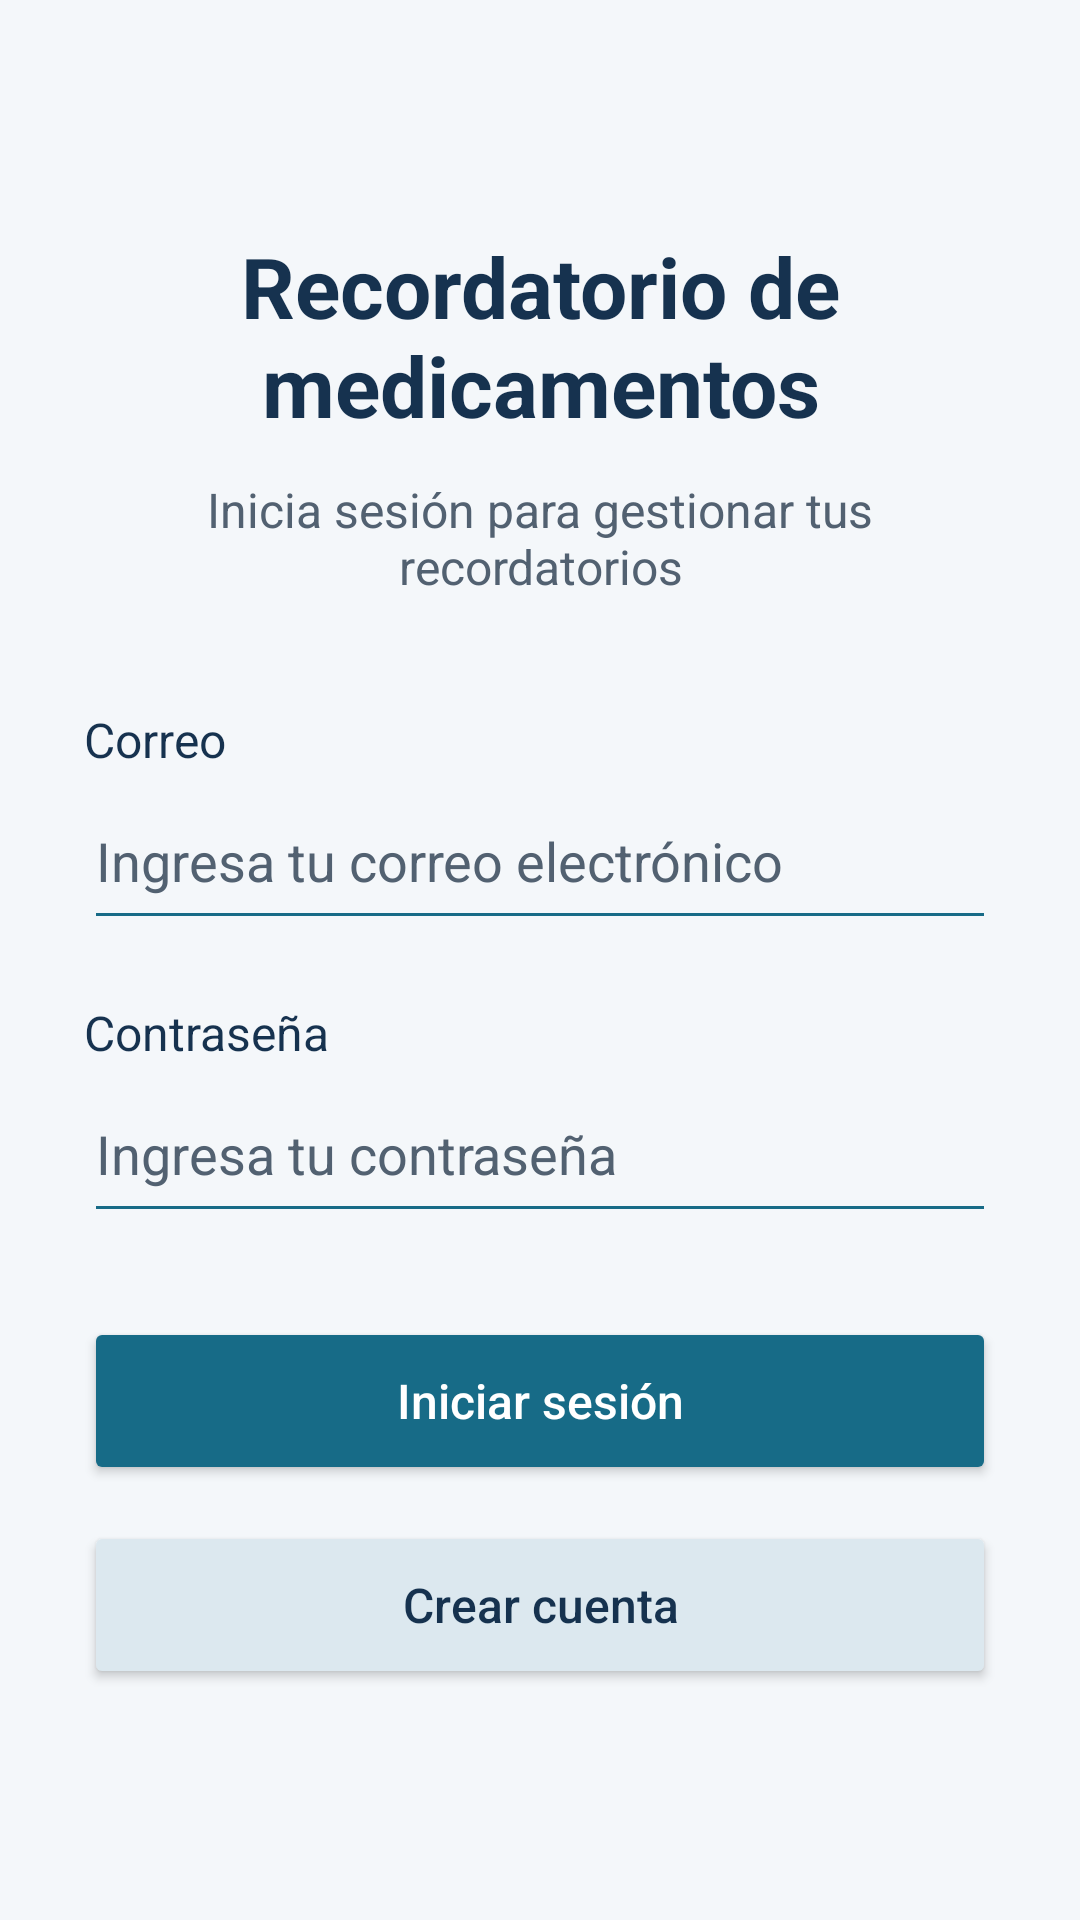

The Android layout XML behind this screen, and the referenced resources:
<!-- AndroidManifest.xml: application theme Theme.RecordatorioMedicamentos -->
<!-- res/layout/activity_main.xml -->
<?xml version="1.0" encoding="utf-8"?>
<ScrollView xmlns:android="http://schemas.android.com/apk/res/android"
    android:id="@+id/main"
    android:layout_width="match_parent"
    android:layout_height="match_parent"
    android:background="#F4F7FA"
    android:fillViewport="true">

    <LinearLayout
        android:layout_width="match_parent"
        android:layout_height="wrap_content"
        android:orientation="vertical"
        android:gravity="center_vertical"
        android:padding="28dp">

        <TextView
            android:layout_width="match_parent"
            android:layout_height="wrap_content"
            android:text="Recordatorio de medicamentos"
            android:textSize="28sp"
            android:textStyle="bold"
            android:textColor="#16324F"
            android:gravity="center" />

        <TextView
            android:layout_width="match_parent"
            android:layout_height="wrap_content"
            android:layout_marginTop="12dp"
            android:layout_marginBottom="36dp"
            android:text="Inicia sesión para gestionar tus recordatorios"
            android:textSize="16sp"
            android:textColor="#526171"
            android:gravity="center" />

        <TextView
            android:layout_width="match_parent"
            android:layout_height="wrap_content"
            android:labelFor="@id/etCorreo"
            android:text="Correo"
            android:textSize="16sp"
            android:textColor="#16324F" />

        <EditText
            android:id="@+id/etCorreo"
            android:layout_width="match_parent"
            android:layout_height="wrap_content"
            android:minHeight="56dp"
            android:hint="Ingresa tu correo electrónico"
            android:inputType="textEmailAddress"
            android:autofillHints="emailAddress"
            android:imeOptions="actionNext"
            android:maxLines="1"
            android:textColor="#16324F"
            android:textColorHint="#526171"
            android:backgroundTint="#176B87" />

        <TextView
            android:layout_width="match_parent"
            android:layout_height="wrap_content"
            android:layout_marginTop="20dp"
            android:labelFor="@id/etContrasena"
            android:text="Contraseña"
            android:textSize="16sp"
            android:textColor="#16324F" />

        <EditText
            android:id="@+id/etContrasena"
            android:layout_width="match_parent"
            android:layout_height="wrap_content"
            android:minHeight="56dp"
            android:hint="Ingresa tu contraseña"
            android:inputType="textPassword"
            android:autofillHints="password"
            android:imeOptions="actionDone"
            android:maxLines="1"
            android:textColor="#16324F"
            android:textColorHint="#526171"
            android:backgroundTint="#176B87" />

        <Button
            android:id="@+id/btnIngresar"
            android:layout_width="match_parent"
            android:layout_height="wrap_content"
            android:minHeight="56dp"
            android:layout_marginTop="28dp"
            android:text="Iniciar sesión"
            android:textAllCaps="false"
            android:textSize="16sp"
            android:textColor="#FFFFFF"
            android:backgroundTint="#176B87" />

        <Button
            android:id="@+id/btnRegistrarse"
            android:layout_width="match_parent"
            android:layout_height="wrap_content"
            android:minHeight="56dp"
            android:layout_marginTop="12dp"
            android:text="Crear cuenta"
            android:textAllCaps="false"
            android:textSize="16sp"
            android:textColor="#16324F"
            android:backgroundTint="#DCE8EF" />

    </LinearLayout>
</ScrollView>
<!-- resources referenced by this layout -->
<resources>
  <style name="Theme.RecordatorioMedicamentos" parent="Base.Theme.RecordatorioMedicamentos" />
  <style name="Base.Theme.RecordatorioMedicamentos" parent="Theme.Material3.DayNight.NoActionBar">
          
          
      </style>
</resources>
